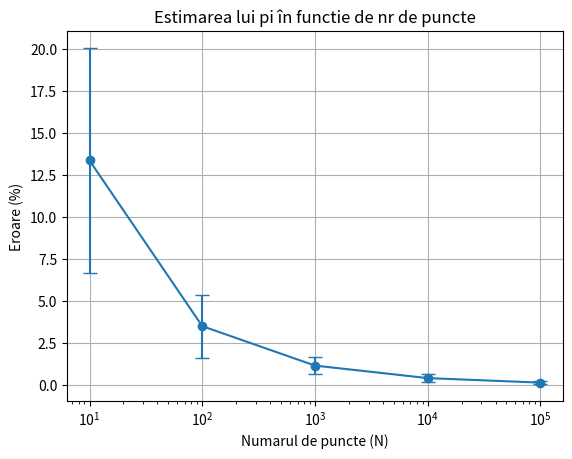

The matplotlib source for this figure:
import numpy as np
import matplotlib.pyplot as plt

def estimate_pi(N):
    x, y = np.random.uniform(-1, 1, size=(2, N))
    inside = (x**2 + y**2) <= 1
    pi = inside.sum()*4/N
    error = abs((pi - np.pi) / pi) * 100
    return error

N_values = [10, 100, 1000, 10000, 100000]

num_simulations = 10

errors = []

for N in N_values:
    errors_for_N = []
    for _ in range(num_simulations):
        error = estimate_pi(N)
        errors_for_N.append(error)
    errors.append(errors_for_N)

mean_errors = np.mean(errors, axis=1)
std_dev_errors = np.std(errors, axis=1)

plt.errorbar(N_values, mean_errors, yerr=std_dev_errors, fmt='o-', capsize=5)
plt.xscale('log')
plt.xlabel('Numarul de puncte (N)')
plt.ylabel('Eroare (%)')
plt.title('Estimarea lui pi în functie de nr de puncte')
plt.grid(True)
plt.show()

#In urma rularii se observa cum eroarea scade si tine inspre 0 cu cat crestem valoarea lui N